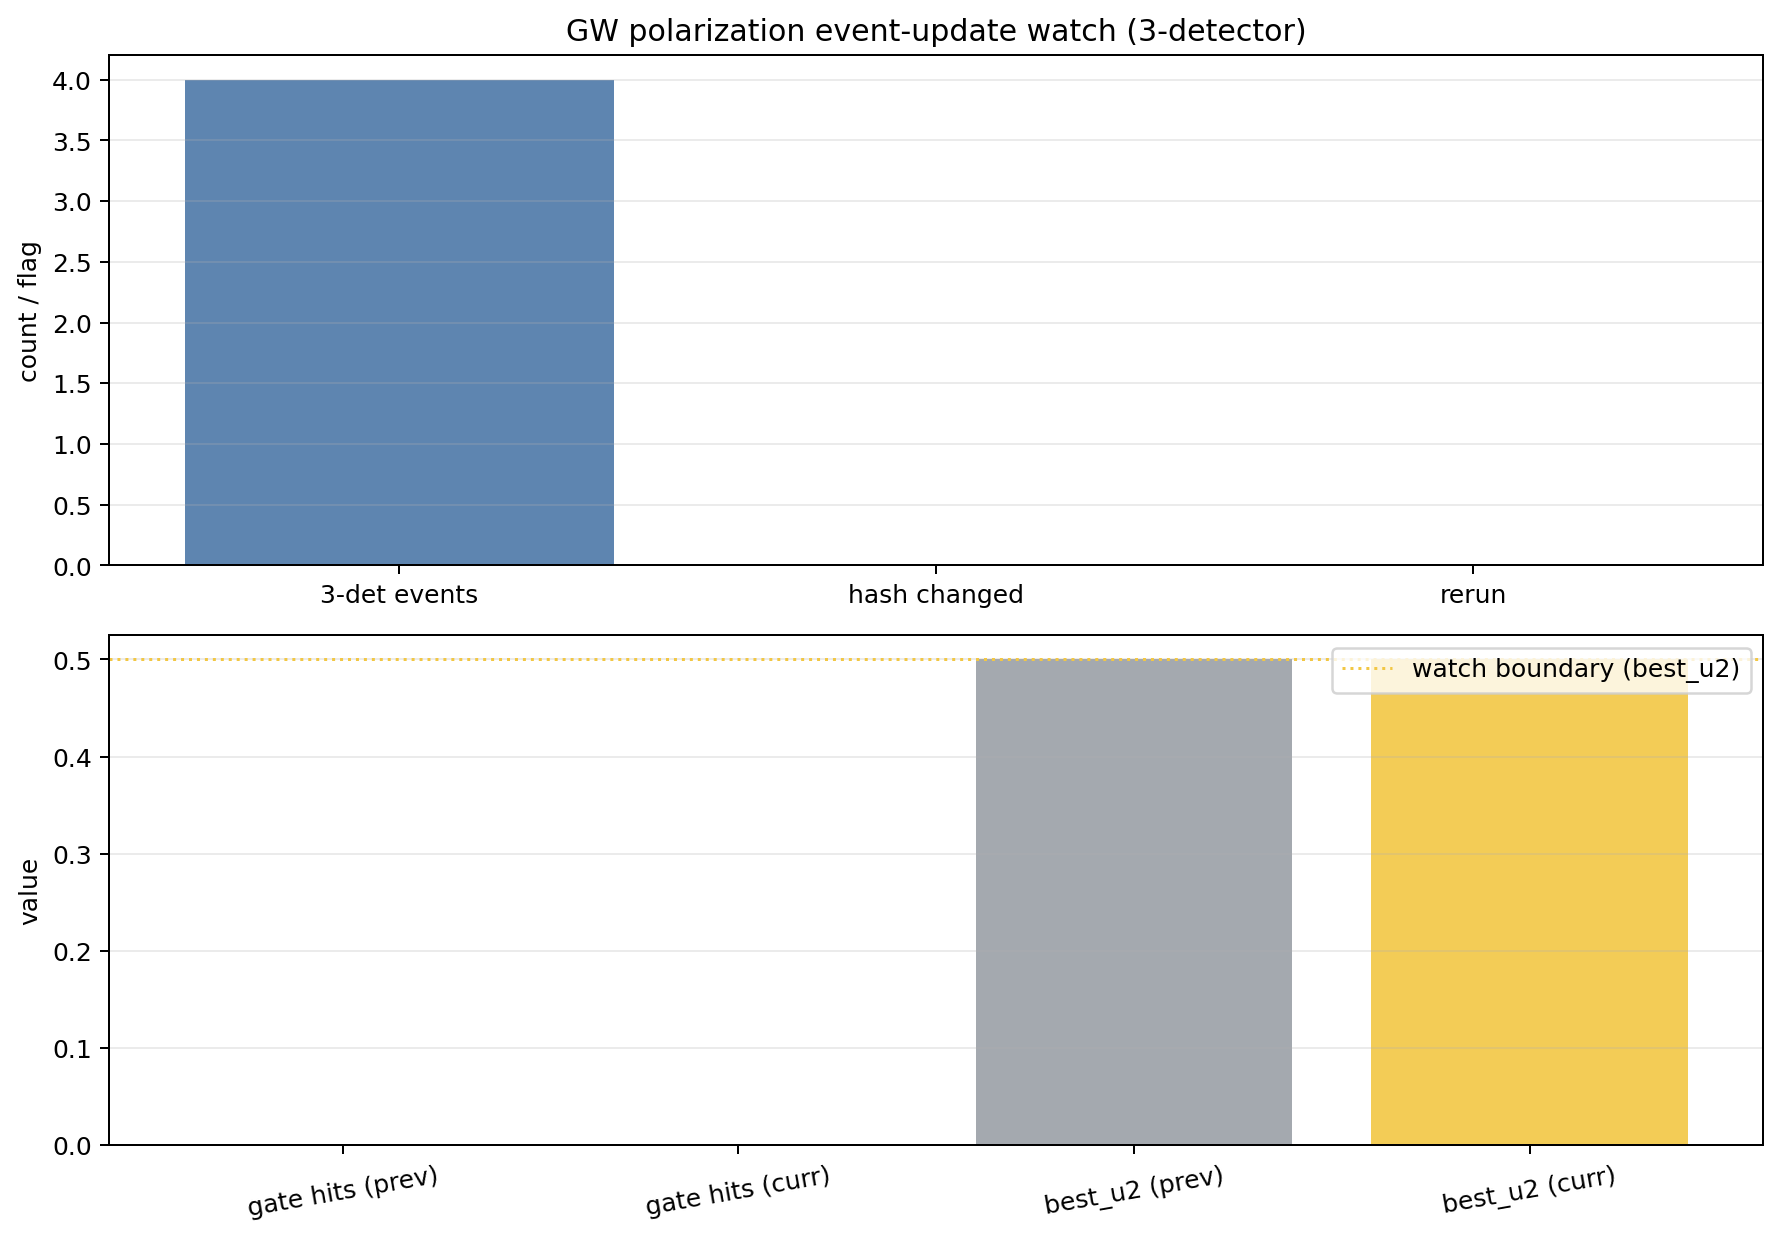

Source data for this figure (header and first rows):
generated_utc, update_event_type, update_event_detected, rerun_triggered, rerun_ok, n_three_detector_events, prev_n_gate_hits, curr_n_gate_hits, prev_best_u2_scalar_overlap_proxy, curr_best_u2_scalar_overlap_proxy, improved_gate_hits, improved_best_u2, improvement_detected, overall_status, decision, event_counter, next_action, input_hash
2026-02-22T23:47:39.015900+00:00, no_change, 0, 0, 1, 4, 0, 0, 0.5, 0.5, 0, 0, 0, watch, no_change_hold, 1, wait_for_three_detector_input_hash_chang…, 5c2cd8d004186df06ae4d86b0d233c20b63c5538…
